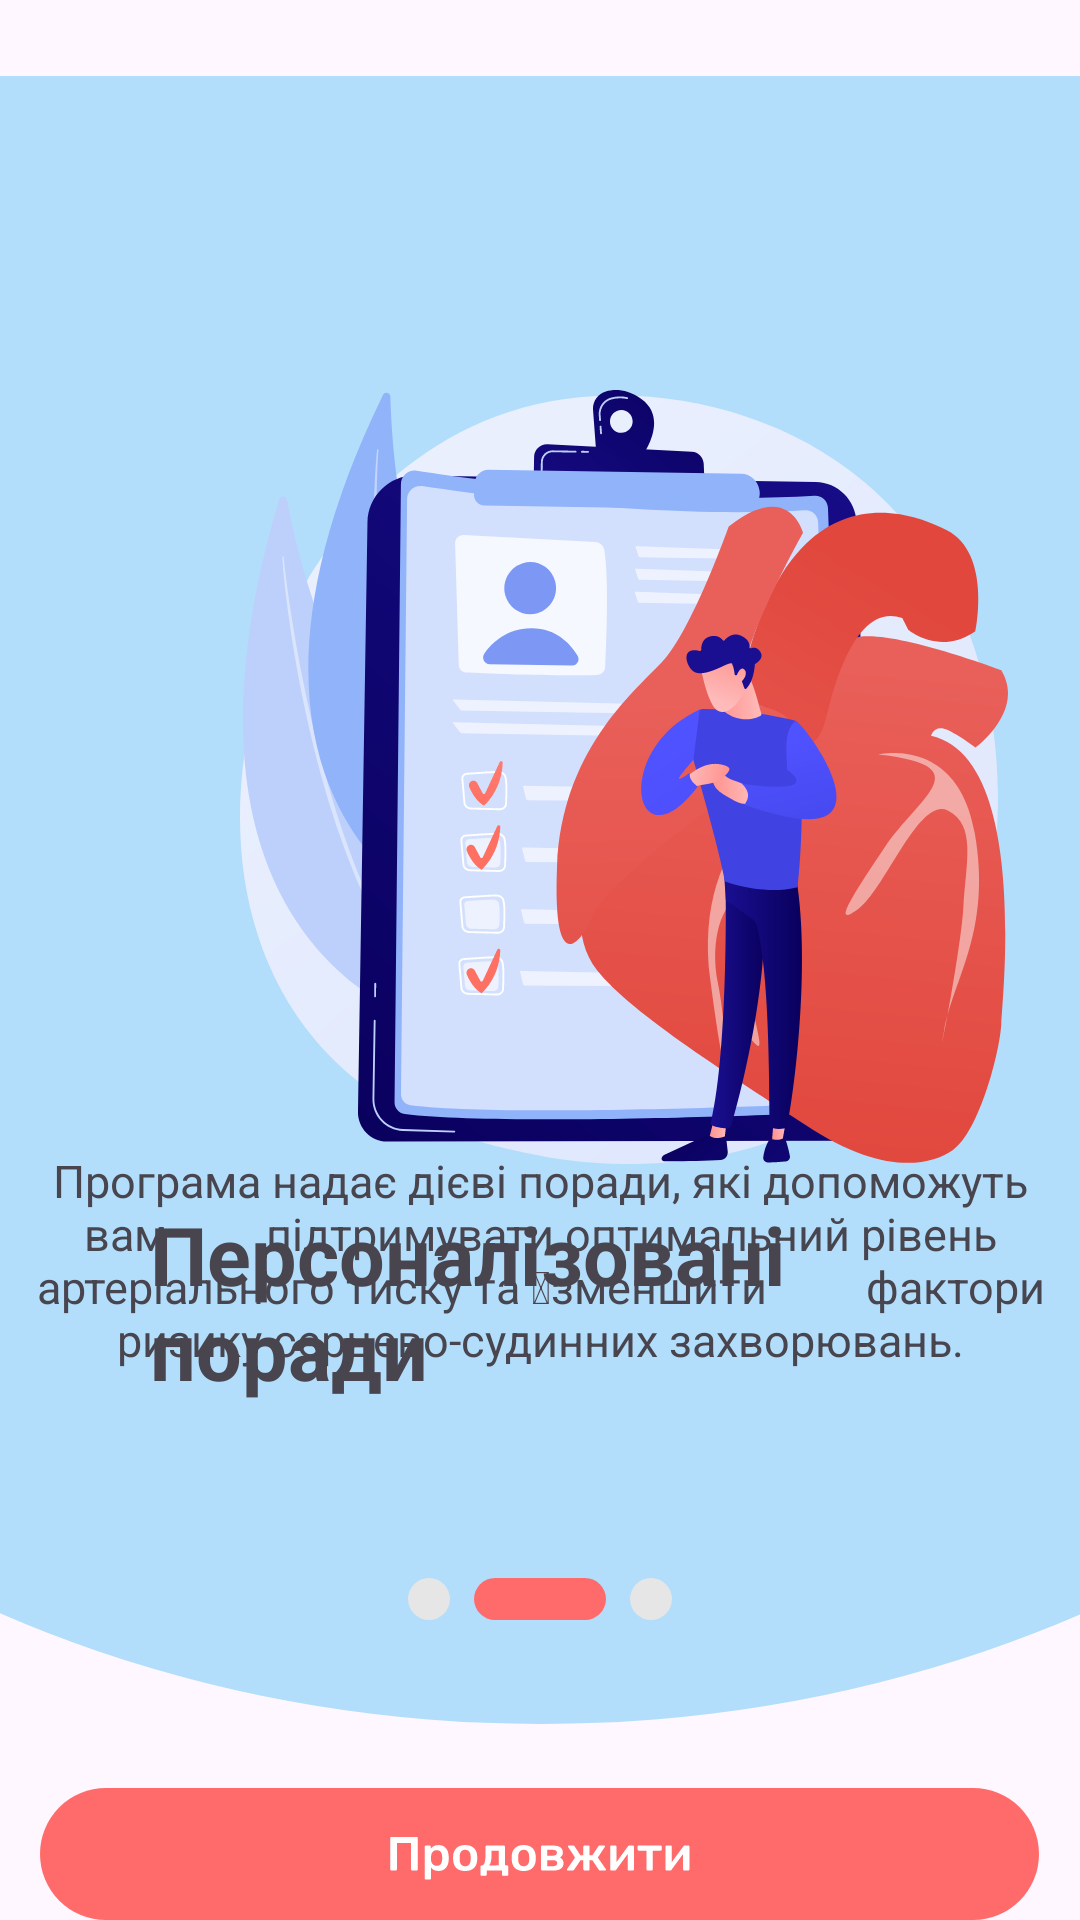

Write the Android layout XML for this screen, with the resource values it uses.
<!-- AndroidManifest.xml: application theme Theme.HeartRate_app -->
<!-- res/layout/activity_onboarding2.xml -->
<?xml version="1.0" encoding="utf-8"?>
<FrameLayout xmlns:android="http://schemas.android.com/apk/res/android"

    android:layout_width="match_parent"
    android:layout_height="match_parent">

    <ImageView
        android:layout_width="wrap_content"
        android:layout_height="wrap_content"
        android:layout_gravity="top"
        android:src="@drawable/ic_ellipse_1" />

    <ImageView
        android:layout_width="wrap_content"
        android:layout_height="wrap_content"
        android:layout_marginStart="80dp"
        android:layout_marginTop="130dp"
        android:src="@drawable/image_2" />
    <ImageView
        android:layout_width="match_parent"
        android:layout_height="wrap_content"
        android:layout_gravity="center_horizontal|bottom"
        android:layout_marginBottom="100dp"
        android:src="@drawable/scroll_2" />

    <TextView
        android:layout_width="match_parent"
        android:layout_height="wrap_content"
        android:layout_marginStart="50dp"
        android:layout_marginTop="400dp"
        android:fontFamily="sans-serif"
        android:text="Персоналізовані поради"
        android:textSize="27sp"
        android:textStyle="bold" />

    <TextView
        android:layout_width="match_parent"
        android:layout_height="match_parent"
        android:layout_gravity="center_horizontal"
        android:layout_marginTop="200dp"
        android:fontFamily="sans-serif"
        android:gravity="center"
        android:text="Програма надає дієві поради, які допоможуть вам
        підтримувати оптимальний рівень артеріального тиску та  зменшити
        фактори ризику серцево-судинних захворювань."
        android:textSize="15sp" />

    <ImageButton
        android:id="@+id/button_cont"
        android:layout_width="wrap_content"
        android:layout_height="wrap_content"
        android:src="@drawable/button_cont"
        android:layout_gravity="center_horizontal|bottom"
        android:background="@android:color/transparent"/>



</FrameLayout>
<!-- resources referenced by this layout -->
<resources>
  <!-- drawable button_cont: vector/xml drawable (drawable, 9761 chars, omitted) -->
  <!-- drawable ic_ellipse_1 (drawable) -->
  <vector xmlns:android="http://schemas.android.com/apk/res/android"
      android:width="393dp"
      android:height="600dp"
      android:viewportWidth="393"
      android:viewportHeight="726">
    <path
        android:pathData="M-224,306a421,420 0,1 0,842 0a421,420 0,1 0,-842 0z"
        android:fillColor="#B2DEFB"/>
  </vector>
  <!-- drawable image_2: vector/xml drawable (drawable, 32194 chars, omitted) -->
  <!-- drawable scroll_2 (drawable) -->
  <vector android:autoMirrored="true" android:height="14dp"
      android:viewportHeight="14" android:viewportWidth="88"
      android:width="88dp" xmlns:android="http://schemas.android.com/apk/res/android">
      <path android:fillColor="#E6E6E6" android:pathData="M7,7m-7,0a7,7 0,1 1,14 0a7,7 0,1 1,-14 0"/>
      <path android:fillColor="#FF6B6B" android:pathData="M29,0L59,0A7,7 0,0 1,66 7L66,7A7,7 0,0 1,59 14L29,14A7,7 0,0 1,22 7L22,7A7,7 0,0 1,29 0z"/>
      <path android:fillColor="#E6E6E6" android:pathData="M81,7m-7,0a7,7 0,1 1,14 0a7,7 0,1 1,-14 0"/>
  </vector>
  <style name="Theme.HeartRate_app" parent="Base.Theme.HeartRate_app" />
  <style name="Base.Theme.HeartRate_app" parent="Theme.Material3.DayNight.NoActionBar">
          
          
      </style>
</resources>
